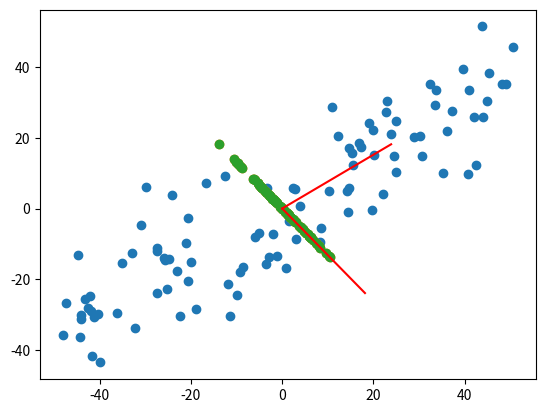

Write Python code to recreate this figure.
# -- coding: utf-8 --


import numpy as np
import matplotlib.pyplot as plt

x = np.empty((100, 2))

uniform = np.random.uniform(0, 100, size=100)

x[:, 0] = uniform
x[:, 1] = 0.75 * x[:, 0] + 3 + np.random.normal(0, 10, size=100)
print(x)


def deman(X):
    return X - np.mean(X, axis=0)


x = deman(x)


# 梯度上升
def f(x, w):
    return np.sum((np.dot(x, w) ** 2)) / len(x)


def df_math(x, w):
    return x.T.dot(x.dot(w)) * 2. / len(x)


def deraction(w):
    return w / np.linalg.norm(w)


def first_conment(f, X, w, eta, iter=1e4, epsilon=1e-8):
    current_iter = 0
    w = deraction(w)

    while (current_iter < iter):
        dw = f(X, w)
        last_w = w
        w = w + eta * dw
        w = deraction(w)  # 每次求一个单位方向
        error = f(x, w) - f(x, last_w)
        if (abs(error.all()) < epsilon):
            break
        current_iter += 1
    return w


inital_w = np.random.random(x.shape[1])  # 向量不能在0开始

# 不使用 stadard scalar 进行数据标准化
x = x.astype(np.float64)

w = first_conment(df_math, x, inital_w, 0.001)

print(w)

plt.scatter(x[:, 0], x[:, 1])
plt.plot([0, w[0] * 30], [0, w[1] * 30], color="r")
plt.show()

# X2 = np.empty(x.shape)
#
# for i in range(len(x)):
#     X2[i] = x[i] - x[i].dot(w) * w
X2 = x - x.dot(w).reshape((-1, 1)) * w

plt.scatter(X2[:, 0], X2[:, 1])
plt.show()

inital_w = np.random.random(X2.shape[1])
w2 = first_conment(df_math, X2, inital_w, 0.001)

plt.scatter(X2[:, 0], X2[:, 1])
plt.plot([0, w2[0] * 30], [0, w2[1] * 30], color="r")
plt.show()

print(w2)
print(w)
print(w.dot(w2))




